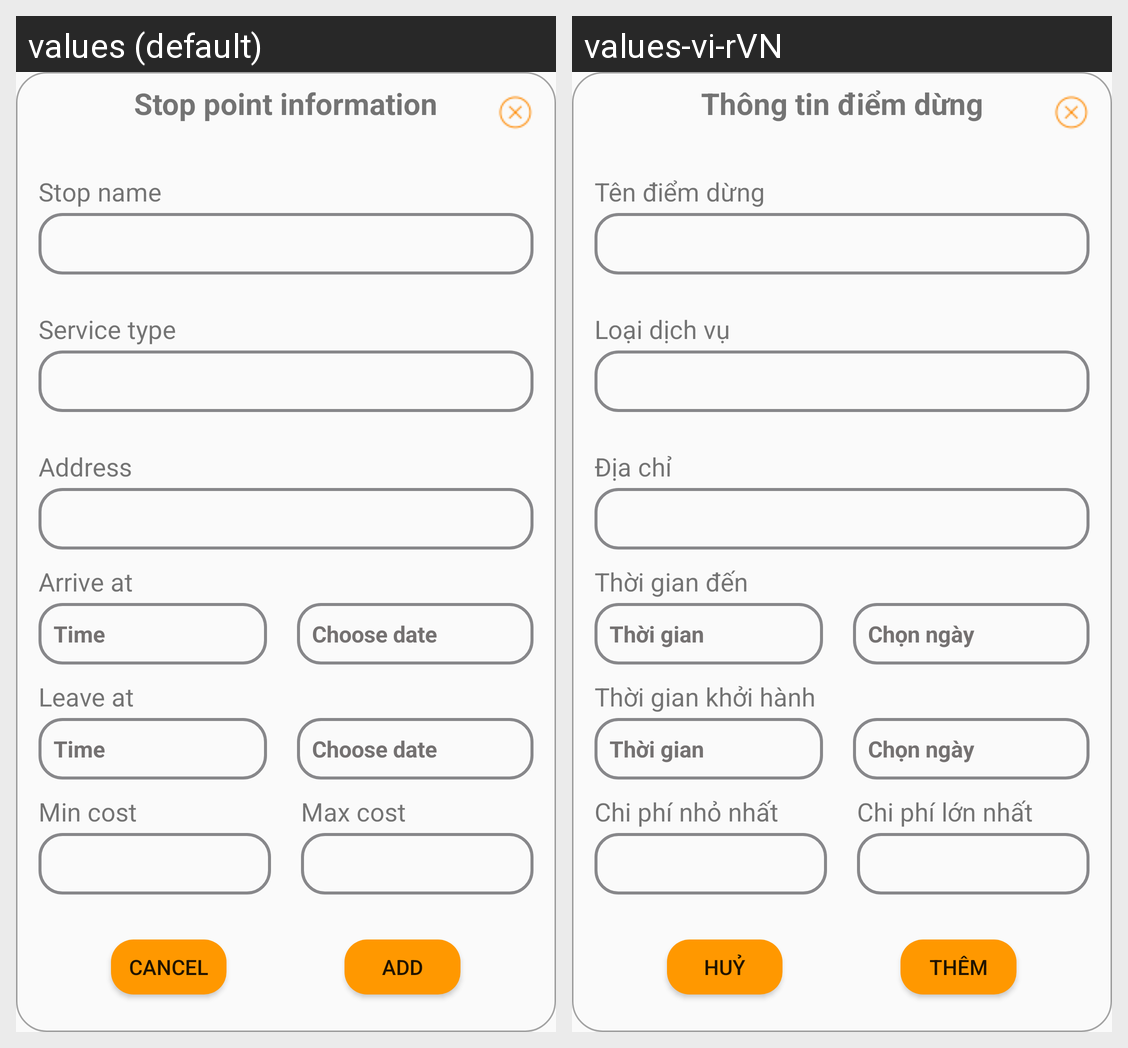

Translations of the strings shown on this Android screen, per locale in the grid:
Android screen res/layout/dialog_create_stop_point.xml rendered under 2 locales, left to right: values (default), values-vi-rVN. Device: Nexus 5 (rendered at 1080×1920; each locale shown at half size, 540×960, under a caption strip naming it); theme AppTheme.
Strings drawn on this screen, with the default value and each locale's value (text and hints the layout hard-codes, and strings that could not be matched under every locale, appear in the picture but are not listed):

stop_point_information
  values: Stop point information
  values-vi-rVN: Thông tin điểm dừng

stop_name
  values: Stop name
  values-vi-rVN: Tên điểm dừng

service_type
  values: Service type
  values-vi-rVN: Loại dịch vụ

address
  values: Address
  values-vi-rVN: Địa chỉ

arrive_at
  values: Arrive at
  values-vi-rVN: Thời gian đến

time
  values: Time
  values-vi-rVN: Thời gian

choose_date
  values: Choose date
  values-vi-rVN: Chọn ngày

leave_at
  values: Leave at
  values-vi-rVN: Thời gian khởi hành

min_cost
  values: Min cost
  values-vi-rVN: Chi phí nhỏ nhất

max_cost
  values: Max cost
  values-vi-rVN: Chi phí lớn nhất

cancel
  values: Cancel
  values-vi-rVN: Huỷ

add
  values: Add
  values-vi-rVN: Thêm
